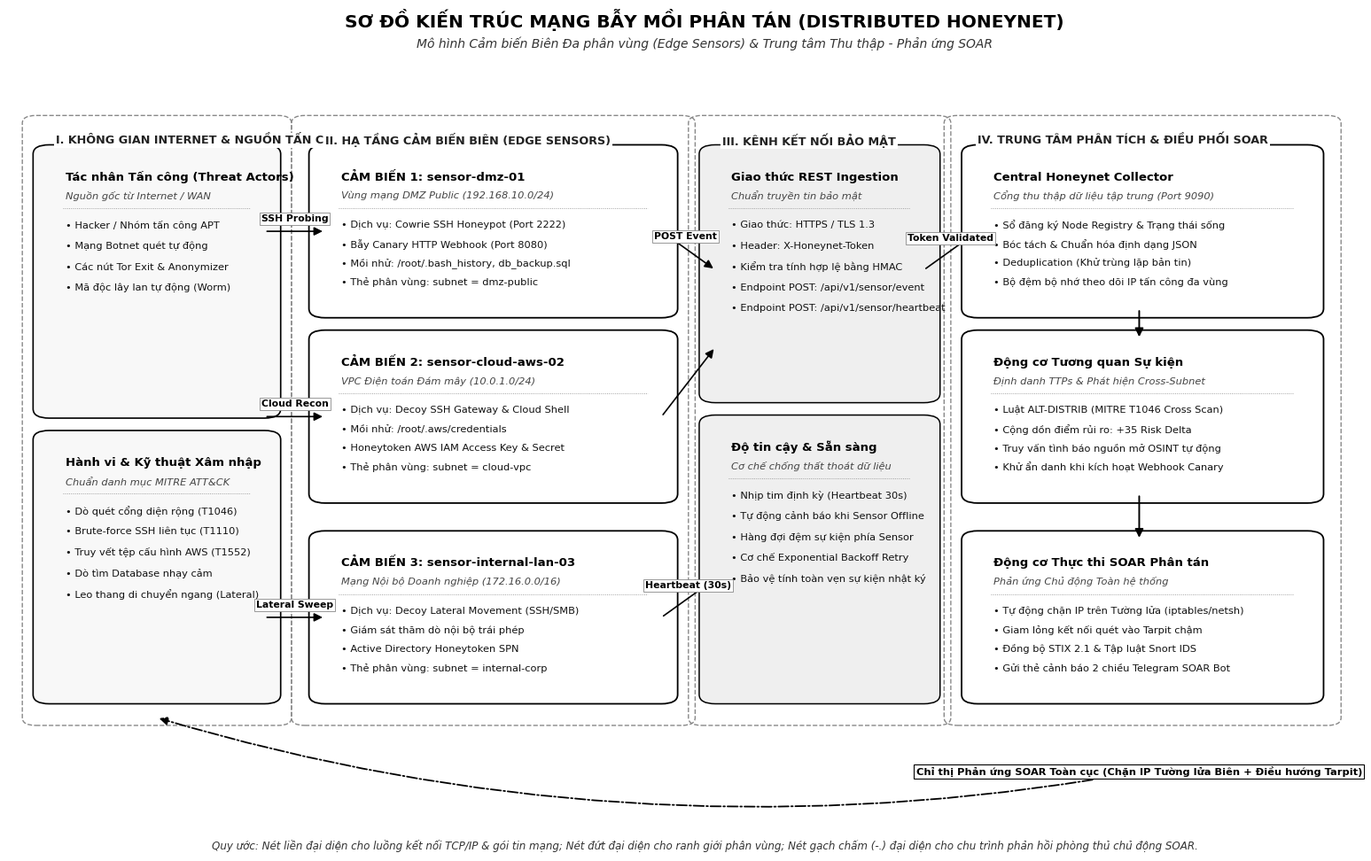

Python code for this plot:
"""
Script: generate_distributed_honeynet_bw_diagram.py
Mục đích: Vẽ sơ đồ kiến trúc Hệ thống Honeynet Phân tán (Distributed Honeynet Architecture).
Phong cách: CHUẨN ĐEN TRẮNG HỌC THUẬT (Monochrome / Black & White Academic Style).
           Không màu mè, bố cục phân tầng mạch lạc, không chồng lấn văn bản.
Đầu ra: reports/images/so_do_honeynet_phan_tan_bw.png
"""

import os
import sys

if sys.stdout:
    try:
        sys.stdout.reconfigure(encoding="utf-8")
    except Exception:
        pass

import matplotlib.pyplot as plt
import matplotlib.patches as patches

OUTPUT_DIR = os.path.abspath("./reports/images")
os.makedirs(OUTPUT_DIR, exist_ok=True)
OUTPUT_FILE = os.path.join(OUTPUT_DIR, "so_do_honeynet_phan_tan_bw.png")

# Thiết lập font và trục đồ thị
plt.rcParams["font.sans-serif"] = ["Segoe UI", "Arial", "DejaVu Sans", "Tahoma"]
plt.rcParams["axes.edgecolor"] = "#000000"
plt.rcParams["axes.linewidth"] = 1.2

COLOR_WHITE = "#FFFFFF"
COLOR_LIGHT_GRAY = "#F8F8F8"
COLOR_MID_GRAY = "#EFEFEF"
COLOR_BORDER_GRAY = "#888888"
COLOR_DARK_TEXT = "#111111"
COLOR_BLACK = "#000000"


def draw_card(ax, x, y, w, h, title, subtitle=None, items=None, fill_color=COLOR_WHITE,
              edge_color=COLOR_BLACK, lw=1.3, ls="-", title_size=9.5, item_size=8.2):
    """Vẽ thẻ khối kiến trúc chuẩn khoa học với lề và căn chỉnh chính xác."""
    rect = patches.FancyBboxPatch(
        (x, y), w, h,
        boxstyle="round,pad=0.012,rounding_size=0.012",
        facecolor=fill_color,
        edgecolor=edge_color,
        linewidth=lw,
        linestyle=ls,
        transform=ax.transAxes
    )
    ax.add_patch(rect)

    cur_y = y + h - 0.030
    if title:
        ax.text(x + 0.012, cur_y, title, fontsize=title_size, fontweight="bold",
                color=COLOR_BLACK, ha="left", va="center", transform=ax.transAxes)
        cur_y -= 0.024

    if subtitle:
        ax.text(x + 0.012, cur_y, subtitle, fontsize=item_size, fontstyle="italic",
                color="#444444", ha="left", va="center", transform=ax.transAxes)
        cur_y -= 0.024

    if items:
        # Đường kẻ phân cách nhẹ giữa tiêu đề và nội dung
        ax.plot([x + 0.01, x + w - 0.01], [cur_y + 0.008, cur_y + 0.008],
                color=COLOR_BORDER_GRAY, lw=0.6, linestyle=":", transform=ax.transAxes)
        cur_y -= 0.014

        n = len(items)
        avail = cur_y - y - 0.010
        step = min(0.027, avail / max(n, 1))
        for it in items:
            ax.text(x + 0.012, cur_y, f"• {it}", fontsize=item_size, color=COLOR_DARK_TEXT,
                    ha="left", va="center", transform=ax.transAxes)
            cur_y -= step


def draw_section_boundary(ax, x, y, w, h, header_text):
    """Vẽ khung phân vùng logic nét đứt bao quanh một cụm chức năng."""
    boundary = patches.FancyBboxPatch(
        (x, y), w, h,
        boxstyle="round,pad=0.01,rounding_size=0.01",
        facecolor="none",
        edgecolor=COLOR_BORDER_GRAY,
        linewidth=1.0,
        linestyle="--",
        transform=ax.transAxes
    )
    ax.add_patch(boundary)
    ax.text(x + 0.015, y + h - 0.022, header_text, fontsize=9.2, fontweight="bold",
            color="#222222", ha="left", va="center",
            bbox=dict(boxstyle="square,pad=0.15", facecolor=COLOR_WHITE, edgecolor="none"),
            transform=ax.transAxes)


def draw_arrow(ax, x1, y1, x2, y2, label=None, label_pos=0.5, label_dy=0.02, ls="-", lw=1.2):
    """Vẽ đường liên kết mũi tên đơn sắc chuẩn mực."""
    ax.annotate(
        "",
        xy=(x2, y2), xycoords="axes fraction",
        xytext=(x1, y1), textcoords="axes fraction",
        arrowprops=dict(
            arrowstyle="-|>",
            color=COLOR_BLACK,
            lw=lw,
            linestyle=ls,
            mutation_scale=14
        )
    )
    if label:
        lx = x1 + (x2 - x1) * label_pos
        ly = y1 + (y2 - y1) * label_pos + label_dy
        ax.text(
            lx, ly, label,
            fontsize=7.8,
            fontweight="semibold",
            color=COLOR_BLACK,
            ha="center",
            va="center",
            bbox=dict(boxstyle="square,pad=0.18", facecolor=COLOR_WHITE, edgecolor=COLOR_BORDER_GRAY, lw=0.6),
            transform=ax.transAxes
        )


def generate_bw_diagram():
    fig, ax = plt.subplots(figsize=(16, 9.8), dpi=220)
    fig.patch.set_facecolor(COLOR_WHITE)
    ax.set_facecolor(COLOR_WHITE)
    ax.axis("off")

    # 1. TIÊU ĐỀ BÁO CÁO KHOA HỌC
    fig.text(0.5, 0.965, "SƠ ĐỒ KIẾN TRÚC MẠNG BẪY MỒI PHÂN TÁN (DISTRIBUTED HONEYNET)",
             fontsize=14.5, fontweight="bold", ha="center", color=COLOR_BLACK)
    fig.text(0.5, 0.942, "Mô hình Cảm biến Biên Đa phân vùng (Edge Sensors) & Trung tâm Thu thập - Phản ứng SOAR",
             fontsize=10.0, fontstyle="italic", ha="center", color="#333333")

    # CỘT 1: NGUỒN ĐE DỌA INTERNET (x = 0.02 .. 0.20, w = 0.18)
    draw_section_boundary(ax, 0.02, 0.14, 0.18, 0.77, "I. KHÔNG GIAN INTERNET & NGUỒN TẤN CÔNG")

    draw_card(ax, 0.03, 0.54, 0.16, 0.33,
              title="Tác nhân Tấn công (Threat Actors)",
              subtitle="Nguồn gốc từ Internet / WAN",
              items=[
                  "Hacker / Nhóm tấn công APT",
                  "Mạng Botnet quét tự động",
                  "Các nút Tor Exit & Anonymizer",
                  "Mã độc lây lan tự động (Worm)"
              ],
              fill_color=COLOR_LIGHT_GRAY, lw=1.2)

    draw_card(ax, 0.03, 0.17, 0.16, 0.33,
              title="Hành vi & Kỹ thuật Xâm nhập",
              subtitle="Chuẩn danh mục MITRE ATT&CK",
              items=[
                  "Dò quét cổng diện rộng (T1046)",
                  "Brute-force SSH liên tục (T1110)",
                  "Truy vết tệp cấu hình AWS (T1552)",
                  "Dò tìm Database nhạy cảm",
                  "Leo thang di chuyển ngang (Lateral)"
              ],
              fill_color=COLOR_LIGHT_GRAY, lw=1.2)

    # CỘT 2: CÁC CẢM BIẾN BIÊN PHÂN TÁN (x = 0.23 .. 0.50, w = 0.27)
    draw_section_boundary(ax, 0.22, 0.14, 0.28, 0.77, "II. HẠ TẦNG CẢM BIẾN BIÊN (EDGE SENSORS)")

    # Sensor DMZ
    draw_card(ax, 0.235, 0.67, 0.25, 0.20,
              title="CẢM BIẾN 1: sensor-dmz-01",
              subtitle="Vùng mạng DMZ Public (192.168.10.0/24)",
              items=[
                  "Dịch vụ: Cowrie SSH Honeypot (Port 2222)",
                  "Bẫy Canary HTTP Webhook (Port 8080)",
                  "Mồi nhử: /root/.bash_history, db_backup.sql",
                  "Thẻ phân vùng: subnet = dmz-public"
              ],
              fill_color=COLOR_WHITE, lw=1.3)

    # Sensor Cloud AWS
    draw_card(ax, 0.235, 0.43, 0.25, 0.20,
              title="CẢM BIẾN 2: sensor-cloud-aws-02",
              subtitle="VPC Điện toán Đám mây (10.0.1.0/24)",
              items=[
                  "Dịch vụ: Decoy SSH Gateway & Cloud Shell",
                  "Mồi nhử: /root/.aws/credentials",
                  "Honeytoken AWS IAM Access Key & Secret",
                  "Thẻ phân vùng: subnet = cloud-vpc"
              ],
              fill_color=COLOR_WHITE, lw=1.3)

    # Sensor Internal LAN
    draw_card(ax, 0.235, 0.17, 0.25, 0.20,
              title="CẢM BIẾN 3: sensor-internal-lan-03",
              subtitle="Mạng Nội bộ Doanh nghiệp (172.16.0.0/16)",
              items=[
                  "Dịch vụ: Decoy Lateral Movement (SSH/SMB)",
                  "Giám sát thăm dò nội bộ trái phép",
                  "Active Directory Honeytoken SPN",
                  "Thẻ phân vùng: subnet = internal-corp"
              ],
              fill_color=COLOR_WHITE, lw=1.3)

    # CỘT 3: KÊNH TRUYỀN DẪN VÀ XÁC THỰC BẢO MẬT (x = 0.52 .. 0.68, w = 0.16)
    draw_section_boundary(ax, 0.515, 0.14, 0.175, 0.77, "III. KÊNH KẾT NỐI BẢO MẬT")

    draw_card(ax, 0.525, 0.56, 0.155, 0.31,
              title="Giao thức REST Ingestion",
              subtitle="Chuẩn truyền tin bảo mật",
              items=[
                  "Giao thức: HTTPS / TLS 1.3",
                  "Header: X-Honeynet-Token",
                  "Kiểm tra tính hợp lệ bằng HMAC",
                  "Endpoint POST: /api/v1/sensor/event",
                  "Endpoint POST: /api/v1/sensor/heartbeat"
              ],
              fill_color=COLOR_MID_GRAY, lw=1.1, ls="-")

    draw_card(ax, 0.525, 0.17, 0.155, 0.35,
              title="Độ tin cậy & Sẵn sàng",
              subtitle="Cơ chế chống thất thoát dữ liệu",
              items=[
                  "Nhịp tim định kỳ (Heartbeat 30s)",
                  "Tự động cảnh báo khi Sensor Offline",
                  "Hàng đợi đệm sự kiện phía Sensor",
                  "Cơ chế Exponential Backoff Retry",
                  "Bảo vệ tính toàn vẹn sự kiện nhật ký"
              ],
              fill_color=COLOR_MID_GRAY, lw=1.1, ls="-")

    # CỘT 4: TRUNG TÂM PHÂN TÍCH & SOAR TRUNG TÂM (x = 0.71 .. 0.98, w = 0.27)
    draw_section_boundary(ax, 0.705, 0.14, 0.275, 0.77, "IV. TRUNG TÂM PHÂN TÍCH & ĐIỀU PHỐI SOAR")

    # Khối 1: Collector
    draw_card(ax, 0.72, 0.67, 0.245, 0.20,
              title="Central Honeynet Collector",
              subtitle="Cổng thu thập dữ liệu tập trung (Port 9090)",
              items=[
                  "Sổ đăng ký Node Registry & Trạng thái sống",
                  "Bóc tách & Chuẩn hóa định dạng JSON",
                  "Deduplication (Khử trùng lặp bản tin)",
                  "Bộ đệm bộ nhớ theo dõi IP tấn công đa vùng"
              ],
              fill_color=COLOR_WHITE, lw=1.3)

    # Khối 2: Correlation Engine
    draw_card(ax, 0.72, 0.43, 0.245, 0.20,
              title="Động cơ Tương quan Sự kiện",
              subtitle="Định danh TTPs & Phát hiện Cross-Subnet",
              items=[
                  "Luật ALT-DISTRIB (MITRE T1046 Cross Scan)",
                  "Cộng dồn điểm rủi ro: +35 Risk Delta",
                  "Truy vấn tình báo nguồn mở OSINT tự động",
                  "Khử ẩn danh khi kích hoạt Webhook Canary"
              ],
              fill_color=COLOR_WHITE, lw=1.3)

    # Khối 3: SOAR Enforcer
    draw_card(ax, 0.72, 0.17, 0.245, 0.20,
              title="Động cơ Thực thi SOAR Phân tán",
              subtitle="Phản ứng Chủ động Toàn hệ thống",
              items=[
                  "Tự động chặn IP trên Tường lửa (iptables/netsh)",
                  "Giam lỏng kết nối quét vào Tarpit chậm",
                  "Đồng bộ STIX 2.1 & Tập luật Snort IDS",
                  "Gửi thẻ cảnh báo 2 chiều Telegram SOAR Bot"
              ],
              fill_color=COLOR_WHITE, lw=1.3)

    # CÁC MŨI TÊN KẾT NỐI CHÍNH XÁC (KHÔNG CHỒNG LẤN)
    # 1. Từ Internet quét vào 3 Sensor
    draw_arrow(ax, 0.19, 0.77, 0.235, 0.77, label="SSH Probing", label_pos=0.5, label_dy=0.016)
    draw_arrow(ax, 0.19, 0.53, 0.235, 0.53, label="Cloud Recon", label_pos=0.5, label_dy=0.016)
    draw_arrow(ax, 0.19, 0.27, 0.235, 0.27, label="Lateral Sweep", label_pos=0.5, label_dy=0.016)

    # 2. Từ 3 Sensor gửi về Cột Kênh truyền
    draw_arrow(ax, 0.485, 0.77, 0.525, 0.72, label="POST Event", label_pos=0.45, label_dy=0.016)
    draw_arrow(ax, 0.485, 0.53, 0.525, 0.62)
    draw_arrow(ax, 0.485, 0.27, 0.525, 0.32, label="Heartbeat (30s)", label_pos=0.5, label_dy=0.016)

    # 3. Từ Kênh truyền sang Collector Trung tâm
    draw_arrow(ax, 0.68, 0.72, 0.72, 0.77, label="Token Validated", label_pos=0.5, label_dy=0.016)

    # 4. Luồng xử lý nội bộ tại Trung tâm SOC
    draw_arrow(ax, 0.84, 0.67, 0.84, 0.63, lw=1.4)
    draw_arrow(ax, 0.84, 0.43, 0.84, 0.37, lw=1.4)

    # 5. Phản hồi SOAR (Feedback loop ở đáy biểu đồ, vẽ hoàn toàn thông thoáng ở vùng đáy y = 0.08)
    ax.annotate(
        "Chỉ thị Phản ứng SOAR Toàn cục (Chặn IP Tường lửa Biên + Điều hướng Tarpit)",
        xy=(0.11, 0.14), xycoords="axes fraction",
        xytext=(0.84, 0.07), textcoords="axes fraction",
        arrowprops=dict(
            arrowstyle="-|>",
            color=COLOR_BLACK,
            lw=1.3,
            linestyle="-.",
            connectionstyle="arc3,rad=-0.12",
            mutation_scale=14
        ),
        fontsize=8.2,
        fontweight="bold",
        color=COLOR_BLACK,
        ha="center",
        va="center",
        bbox=dict(boxstyle="square,pad=0.2", facecolor=COLOR_WHITE, edgecolor=COLOR_BLACK, lw=0.8)
    )

    # CHÚ THÍCH KỸ THUẬT CUỐI TRANG
    caption_text = (
        "Quy ước: Nét liền đại diện cho luồng kết nối TCP/IP & gói tin mạng; "
        "Nét đứt đại diện cho ranh giới phân vùng; "
        "Nét gạch chấm (-.) đại diện cho chu trình phản hồi phòng thủ chủ động SOAR."
    )
    fig.text(0.5, 0.018, caption_text, fontsize=8.6, fontstyle="italic", ha="center", color="#333333")

    plt.tight_layout(rect=[0, 0.03, 1, 0.95])
    plt.savefig(OUTPUT_FILE, dpi=220, facecolor=COLOR_WHITE, edgecolor=COLOR_BLACK)
    plt.close()
    print(f"[OK] Sơ đồ đen trắng đã được vẽ thành công và tối ưu bố cục: {OUTPUT_FILE}")


if __name__ == "__main__":
    generate_bw_diagram()
